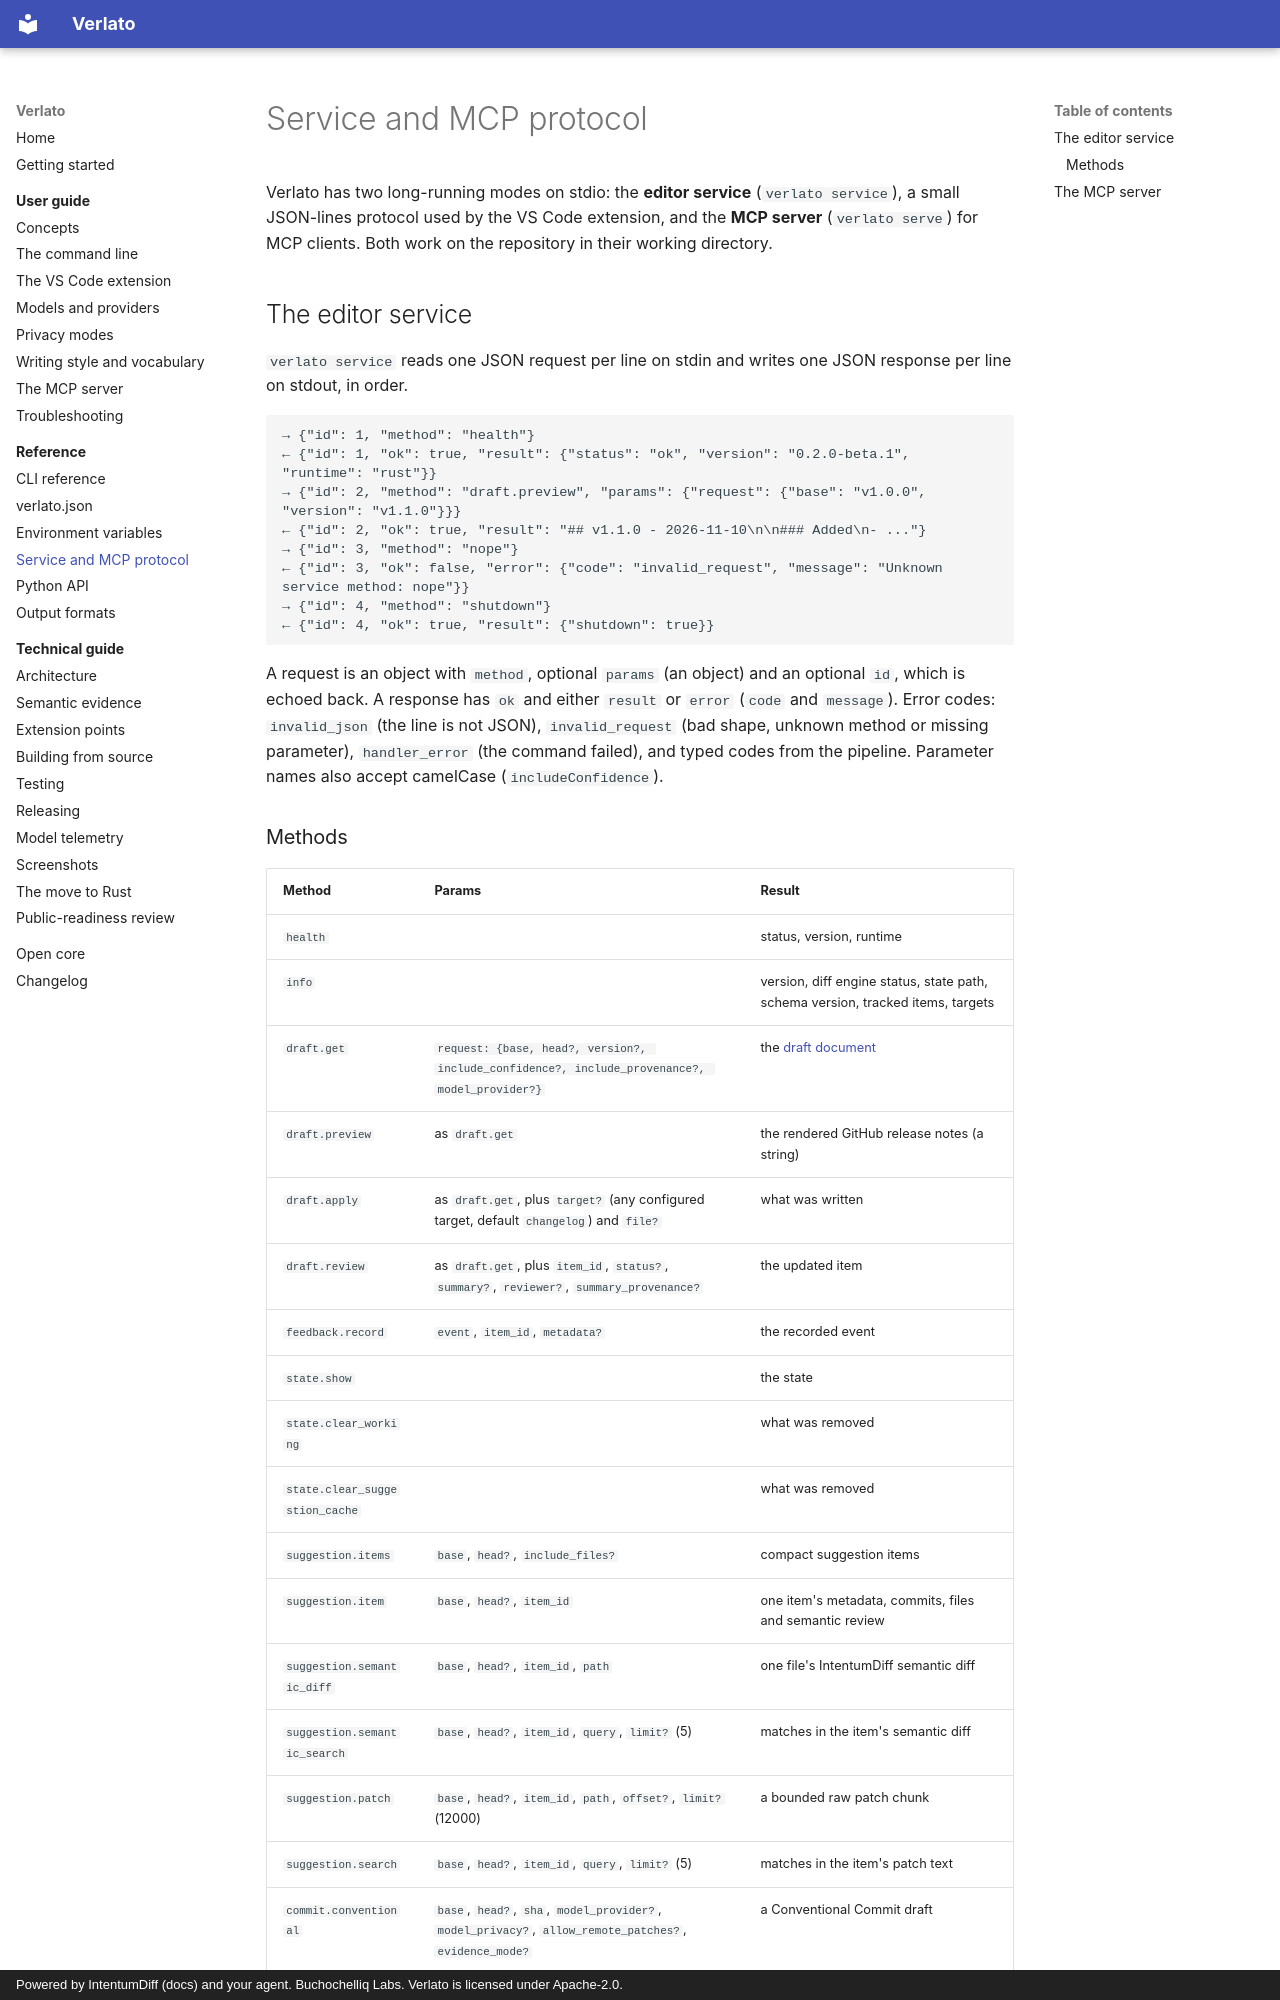

repository: buchochelliq-labs/verlato-core · page: reference/protocol/index.html · generator: mkdocs · copyright: Powered by IntentumDiff (docs) and your agent. Buchochelliq Labs. Verlato is licensed under Apache-2.0.

# Service and MCP protocol

Verlato has two long-running modes on stdio: the **editor service** (`verlato service`), a
small JSON-lines protocol used by the VS Code extension, and the **MCP server**
(`verlato serve`) for MCP clients. Both work on the repository in their working directory.

## The editor service

`verlato service` reads one JSON request per line on stdin and writes one JSON response per
line on stdout, in order.

```text
→ {"id": 1, "method": "health"}
← {"id": 1, "ok": true, "result": {"status": "ok", "version": "0.2.0-beta.1", "runtime": "rust"}}
→ {"id": 2, "method": "draft.preview", "params": {"request": {"base": "v1.0.0", "version": "v1.1.0"}}}
← {"id": 2, "ok": true, "result": "## v1.1.0 - 2026-11-10\n\n### Added\n- ..."}
→ {"id": 3, "method": "nope"}
← {"id": 3, "ok": false, "error": {"code": "invalid_request", "message": "Unknown service method: nope"}}
→ {"id": 4, "method": "shutdown"}
← {"id": 4, "ok": true, "result": {"shutdown": true}}
```

A request is an object with `method`, optional `params` (an object) and an optional `id`,
which is echoed back. A response has `ok` and either `result` or `error` (`code` and
`message`). Error codes: `invalid_json` (the line is not JSON), `invalid_request` (bad shape,
unknown method or missing parameter), `handler_error` (the command failed), and typed codes
from the pipeline. Parameter names also accept camelCase (`includeConfidence`).
